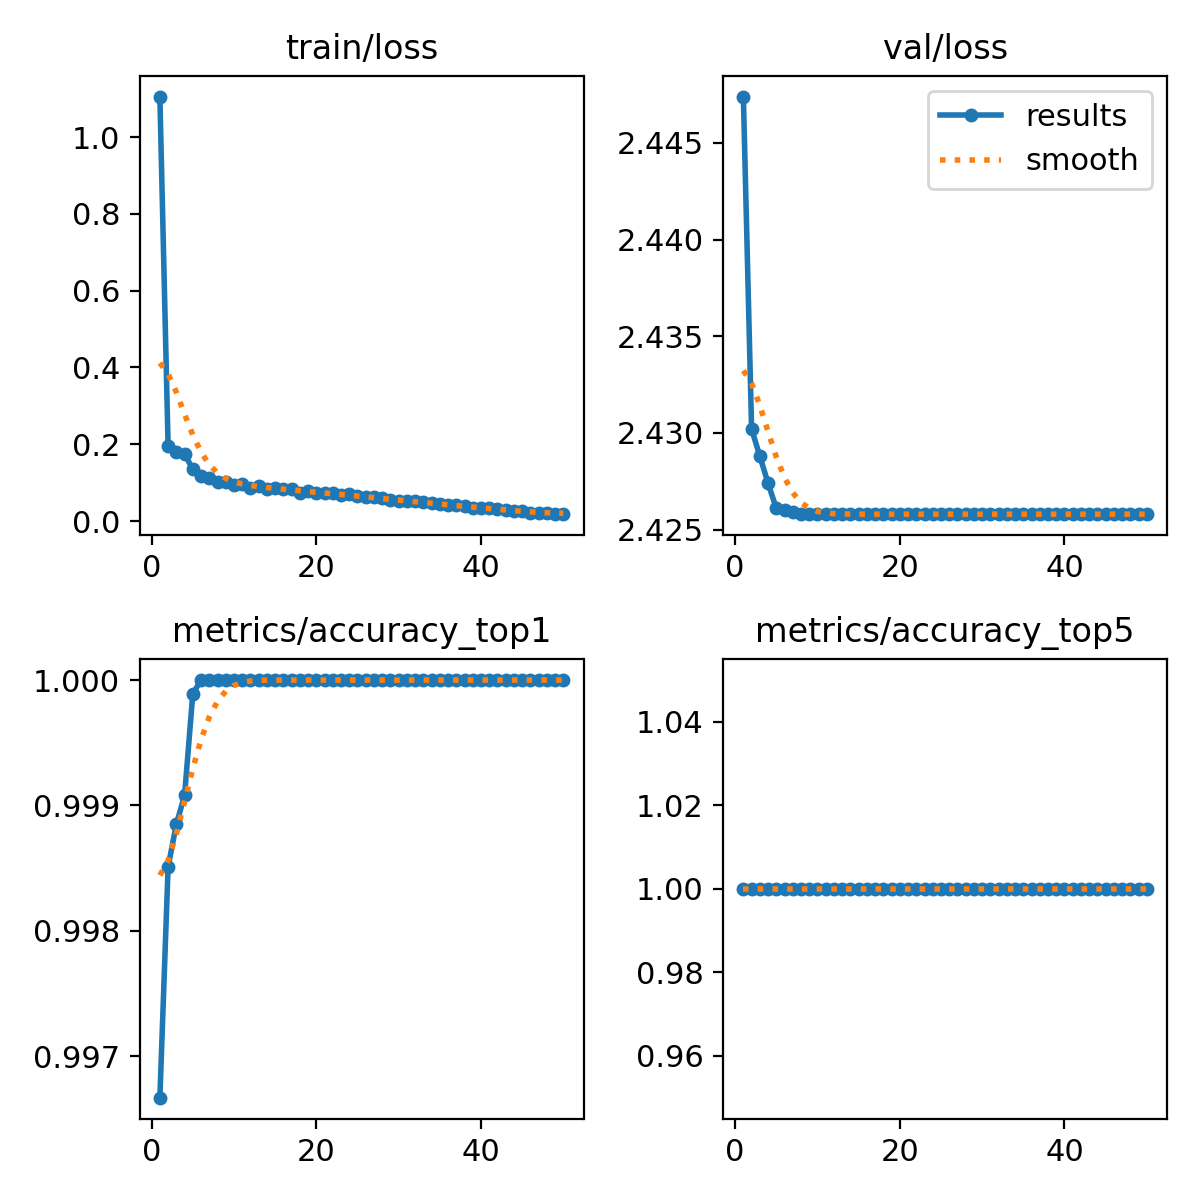

Source data for this figure (header and first rows):
epoch, train/loss, metrics/accuracy_top1, metrics/accuracy_top5, val/loss, lr/pg0, lr/pg1, lr/pg2
1, 1.106, 0.9967, 1, 2.447, 0.003333, 0.003333, 0.003333
2, 0.1948, 0.9985, 1, 2.43, 0.006534, 0.006534, 0.006534
3, 0.1805, 0.9989, 1, 2.429, 0.009603, 0.009603, 0.009603
4, 0.1749, 0.9991, 1, 2.427, 0.009406, 0.009406, 0.009406
5, 0.1344, 0.9999, 1, 2.426, 0.009208, 0.009208, 0.009208
6, 0.1166, 1, 1, 2.426, 0.00901, 0.00901, 0.00901
7, 0.1108, 1, 1, 2.426, 0.008812, 0.008812, 0.008812
8, 0.1009, 1, 1, 2.426, 0.008614, 0.008614, 0.008614
9, 0.1012, 1, 1, 2.426, 0.008416, 0.008416, 0.008416
10, 0.09385, 1, 1, 2.426, 0.008218, 0.008218, 0.008218
11, 0.09543, 1, 1, 2.426, 0.00802, 0.00802, 0.00802
12, 0.08649, 1, 1, 2.426, 0.007822, 0.007822, 0.007822
13, 0.09104, 1, 1, 2.426, 0.007624, 0.007624, 0.007624
14, 0.08429, 1, 1, 2.426, 0.007426, 0.007426, 0.007426
15, 0.08581, 1, 1, 2.426, 0.007228, 0.007228, 0.007228
16, 0.08369, 1, 1, 2.426, 0.00703, 0.00703, 0.00703
17, 0.08467, 1, 1, 2.426, 0.006832, 0.006832, 0.006832
18, 0.07415, 1, 1, 2.426, 0.006634, 0.006634, 0.006634
19, 0.07852, 1, 1, 2.426, 0.006436, 0.006436, 0.006436
20, 0.07355, 1, 1, 2.426, 0.006238, 0.006238, 0.006238
21, 0.07241, 1, 1, 2.426, 0.00604, 0.00604, 0.00604
22, 0.07201, 1, 1, 2.426, 0.005842, 0.005842, 0.005842
23, 0.06848, 1, 1, 2.426, 0.005644, 0.005644, 0.005644
24, 0.06964, 1, 1, 2.426, 0.005446, 0.005446, 0.005446
25, 0.06411, 1, 1, 2.426, 0.005248, 0.005248, 0.005248
26, 0.06212, 1, 1, 2.426, 0.00505, 0.00505, 0.00505
27, 0.0632, 1, 1, 2.426, 0.004852, 0.004852, 0.004852
28, 0.05907, 1, 1, 2.426, 0.004654, 0.004654, 0.004654
29, 0.05348, 1, 1, 2.426, 0.004456, 0.004456, 0.004456
30, 0.05337, 1, 1, 2.426, 0.004258, 0.004258, 0.004258
31, 0.05226, 1, 1, 2.426, 0.00406, 0.00406, 0.00406
32, 0.05164, 1, 1, 2.426, 0.003862, 0.003862, 0.003862
33, 0.04941, 1, 1, 2.426, 0.003664, 0.003664, 0.003664
34, 0.04565, 1, 1, 2.426, 0.003466, 0.003466, 0.003466
35, 0.04371, 1, 1, 2.426, 0.003268, 0.003268, 0.003268
36, 0.041, 1, 1, 2.426, 0.00307, 0.00307, 0.00307
37, 0.04087, 1, 1, 2.426, 0.002872, 0.002872, 0.002872
38, 0.03902, 1, 1, 2.426, 0.002674, 0.002674, 0.002674
39, 0.03487, 1, 1, 2.426, 0.002476, 0.002476, 0.002476
40, 0.03398, 1, 1, 2.426, 0.002278, 0.002278, 0.002278
41, 0.03304, 1, 1, 2.426, 0.00208, 0.00208, 0.00208
42, 0.03083, 1, 1, 2.426, 0.001882, 0.001882, 0.001882
43, 0.02974, 1, 1, 2.426, 0.001684, 0.001684, 0.001684
44, 0.02661, 1, 1, 2.426, 0.001486, 0.001486, 0.001486
45, 0.02532, 1, 1, 2.426, 0.001288, 0.001288, 0.001288
46, 0.02169, 1, 1, 2.426, 0.00109, 0.00109, 0.00109
47, 0.02202, 1, 1, 2.426, 0.000892, 0.000892, 0.000892
48, 0.02059, 1, 1, 2.426, 0.000694, 0.000694, 0.000694
49, 0.01786, 1, 1, 2.426, 0.000496, 0.000496, 0.000496
50, 0.01779, 1, 1, 2.426, 0.000298, 0.000298, 0.000298
